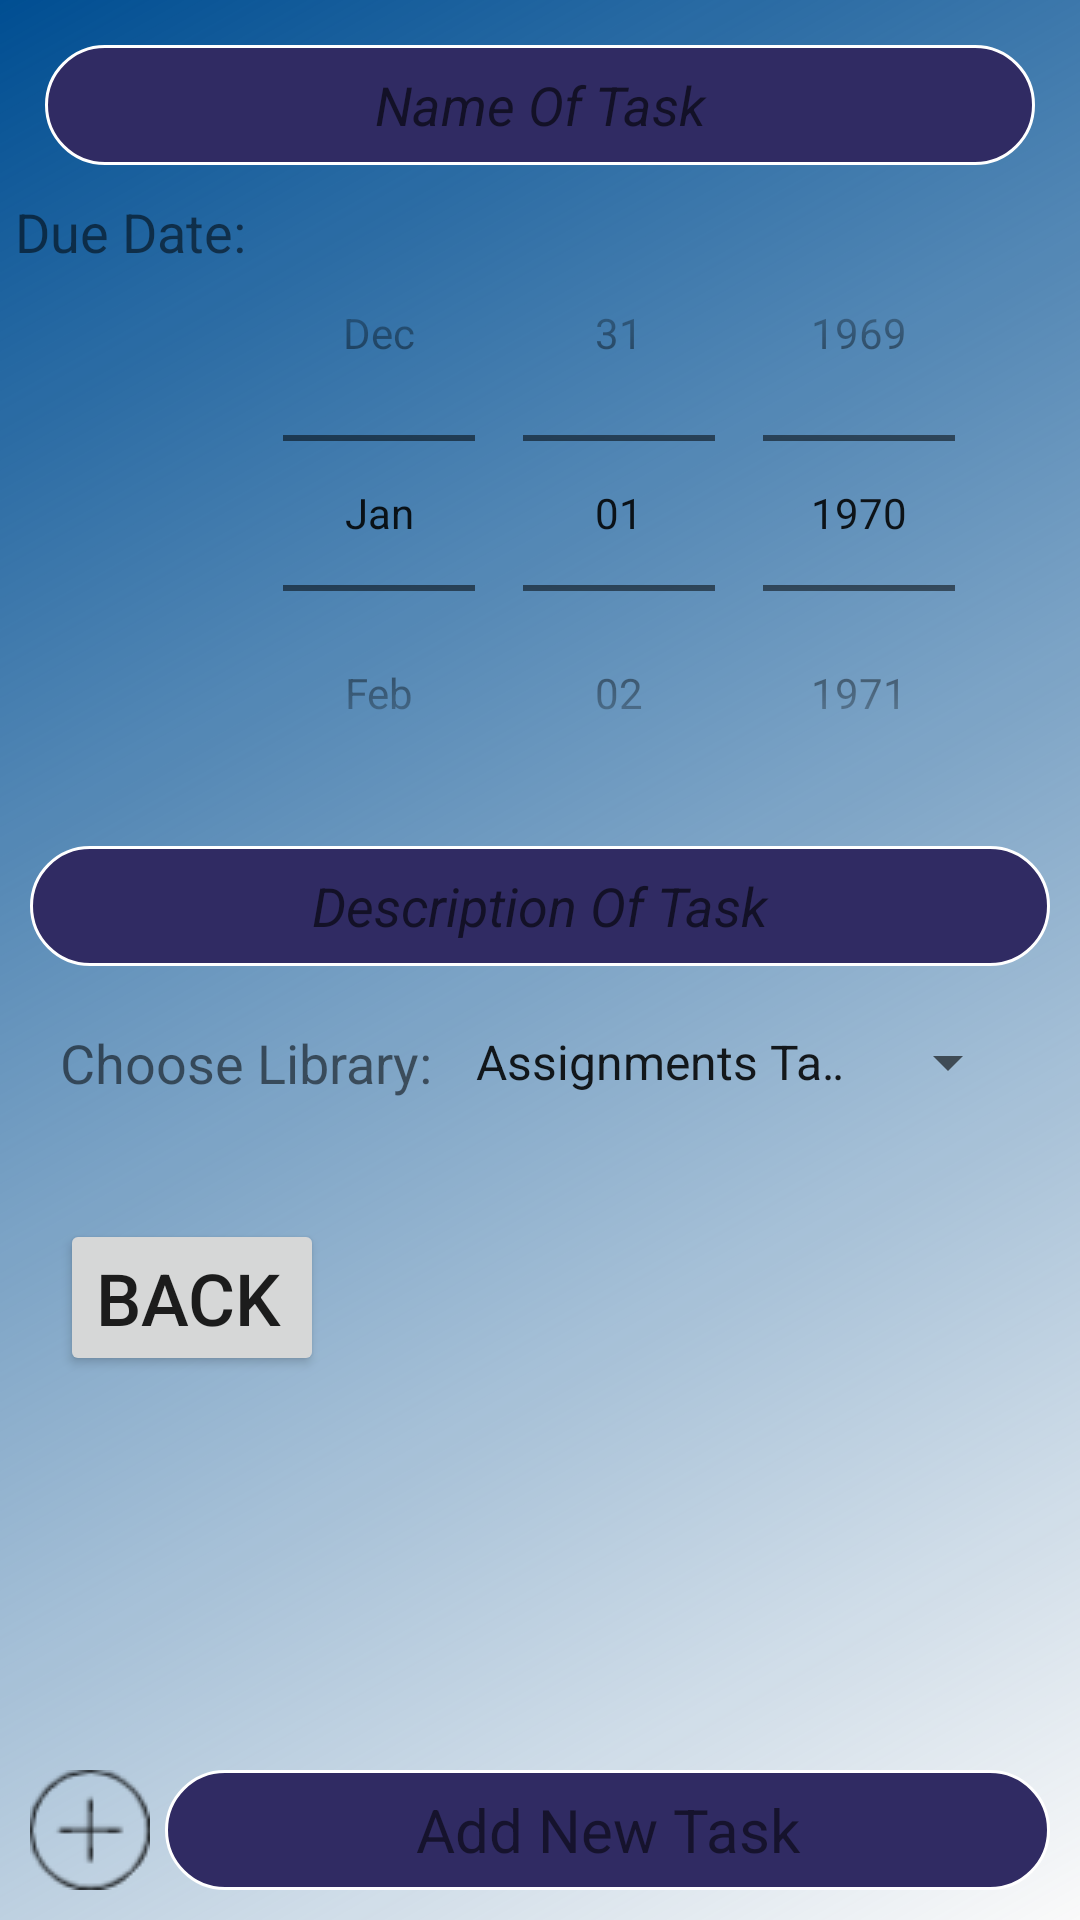

This screen was rendered from an Android layout file. Write that file and the resources it references.
<!-- AndroidManifest.xml: application theme Theme.Assignmnet_one -->
<!-- res/layout/activity_add_task.xml -->
<?xml version="1.0" encoding="utf-8"?>
<RelativeLayout
    xmlns:android="http://schemas.android.com/apk/res/android"
    xmlns:app="http://schemas.android.com/apk/res-auto"
    xmlns:tools="http://schemas.android.com/tools"
    android:layout_width="match_parent"
    android:layout_height="wrap_content"
    tools:context=".AddTask"
android:background="@drawable/fadded_backgroun"
    >

    <LinearLayout
        android:id="@+id/ln2"
        android:layout_width="match_parent"
        android:layout_height="wrap_content"
        android:layout_gravity="center"
        android:layout_marginStart="5dp"
        android:layout_marginTop="5dp"
        android:layout_marginEnd="5dp"
        android:layout_marginBottom="5dp"
        android:orientation="vertical">


        <EditText
            android:id="@+id/txttx"
            style="@style/edtstyle"
            android:layout_width="match_parent"
            android:layout_height="40dp"
            android:layout_margin="10dp"
            android:background="@drawable/style1"
            android:hint="Name Of Task"
            android:maxLines="1" />

        <RelativeLayout
            android:id="@+id/rl2"
            android:layout_width="match_parent"
            android:layout_height="wrap_content">


            <TextView
                android:id="@+id/duedatetxt"
                android:layout_width="wrap_content"
                android:layout_height="wrap_content"
                android:text="Due Date: "
                android:textSize="18sp" />

            <DatePicker
                android:id="@+id/datePicker"
                android:layout_width="wrap_content"
                android:layout_height="wrap_content"
                android:layout_toRightOf="@+id/duedatetxt"
                android:calendarViewShown="false"
                android:datePickerMode="spinner" />

        </RelativeLayout>


        <EditText
            android:id="@+id/desc"
            style="@style/edtstyle"
            android:layout_width="match_parent"
            android:layout_height="40dp"
            android:layout_marginStart="10dp"
            android:layout_marginTop="10dp"
            android:layout_marginEnd="10dp"
            android:layout_marginBottom="10dp"
            android:background="@drawable/style1"
            android:hint="Description Of Task"
            android:maxLines="5" />

        <RelativeLayout
            android:layout_width="match_parent"
            android:layout_height="wrap_content"
            android:layout_margin="15dp">

            <TextView
                android:id="@+id/chstxt"
                android:layout_width="wrap_content"
                android:layout_height="wrap_content"
                android:text="Choose Library: "
                android:textSize="18sp" />


            <Spinner
                android:id="@+id/spn1"
                android:layout_width="match_parent"
                android:layout_height="wrap_content"
                android:layout_marginLeft="2dp"
                android:layout_toRightOf="@+id/chstxt"
                android:entries="@array/spnentr" />

        </RelativeLayout>


    </LinearLayout>

    <Button
        android:id="@+id/backbtn"
        android:layout_width="wrap_content"
        android:layout_height="wrap_content"
        android:layout_gravity="bottom"
        android:layout_margin="20dp"
        android:gravity="bottom"
        android:onClick="backclk"
        android:layout_below="@+id/ln2"
        android:text="back"
        android:textSize="24sp" />
    <RelativeLayout
        android:layout_width="wrap_content"
        android:layout_height="wrap_content"
        android:layout_margin="10dp"
        android:id="@+id/imgplustxt"
        android:layout_alignParentBottom="true"
        android:layout_gravity="bottom"
        android:gravity="bottom"
        android:layout_marginBottom="20dp"
        android:clickable="true"
        android:onClick="layoutclk"
        >
        <ImageView
            android:layout_width="wrap_content"
            android:layout_height="wrap_content"
            android:src="@drawable/addbutton"
            android:id="@+id/addbtn"
            android:onClick="addimgclk"
            />
        <TextView
            android:layout_width="match_parent"
            android:layout_height="40dp"
            android:layout_toRightOf="@id/addbtn"
            android:text="Add New Task"
            android:textSize="20sp"
            android:gravity="center"
            android:background="@drawable/style1"
            android:clickable="true"
            android:onClick="addtxtclk"
            android:layout_marginLeft="5dp"
            android:id="@+id/txtbtn"
            />
    </RelativeLayout>

</RelativeLayout>
<!-- resources referenced by this layout -->
<resources>
  <string-array name="spnentr">
          <item>Assignments Tasks</item>
          <item>Projects Tasks</item>
          <item>Quiz Tasks</item>
      </string-array>
  <!-- drawable addbutton: png bitmap (drawable, 1276 bytes) -->
  <!-- drawable fadded_backgroun (drawable) -->
  <?xml version="1.0" encoding="utf-8"?>
  <shape xmlns:android="http://schemas.android.com/apk/res/android"
      android:shape="rectangle">
      <gradient
          android:angle="315"
          android:startColor="#004e92" />
  </shape>
  <!-- drawable style1 (drawable) -->
  <?xml version="1.0" encoding="utf-8"?>
  <shape xmlns:android="http://schemas.android.com/apk/res/android"
      android:shape="rectangle">
      <solid android:color="#302b63" />
      <stroke
          android:width="1dp"
          android:color="#ffffff" />
      <corners android:radius="30dp" />
  </shape>
  <style name="edtstyle">
          <item name="android:textSize">18sp</item>
          <item name="android:textAlignment">center</item>
          <item name="android:textStyle">italic</item>
          <item name="android:layout_margin">5dp</item>
      </style>
  <style name="Theme.Assignmnet_one" parent="Base.Theme.Assignmnet_one" />
  <style name="Base.Theme.Assignmnet_one" parent="Theme.AppCompat.Light.NoActionBar">
          
          
      </style>
</resources>
